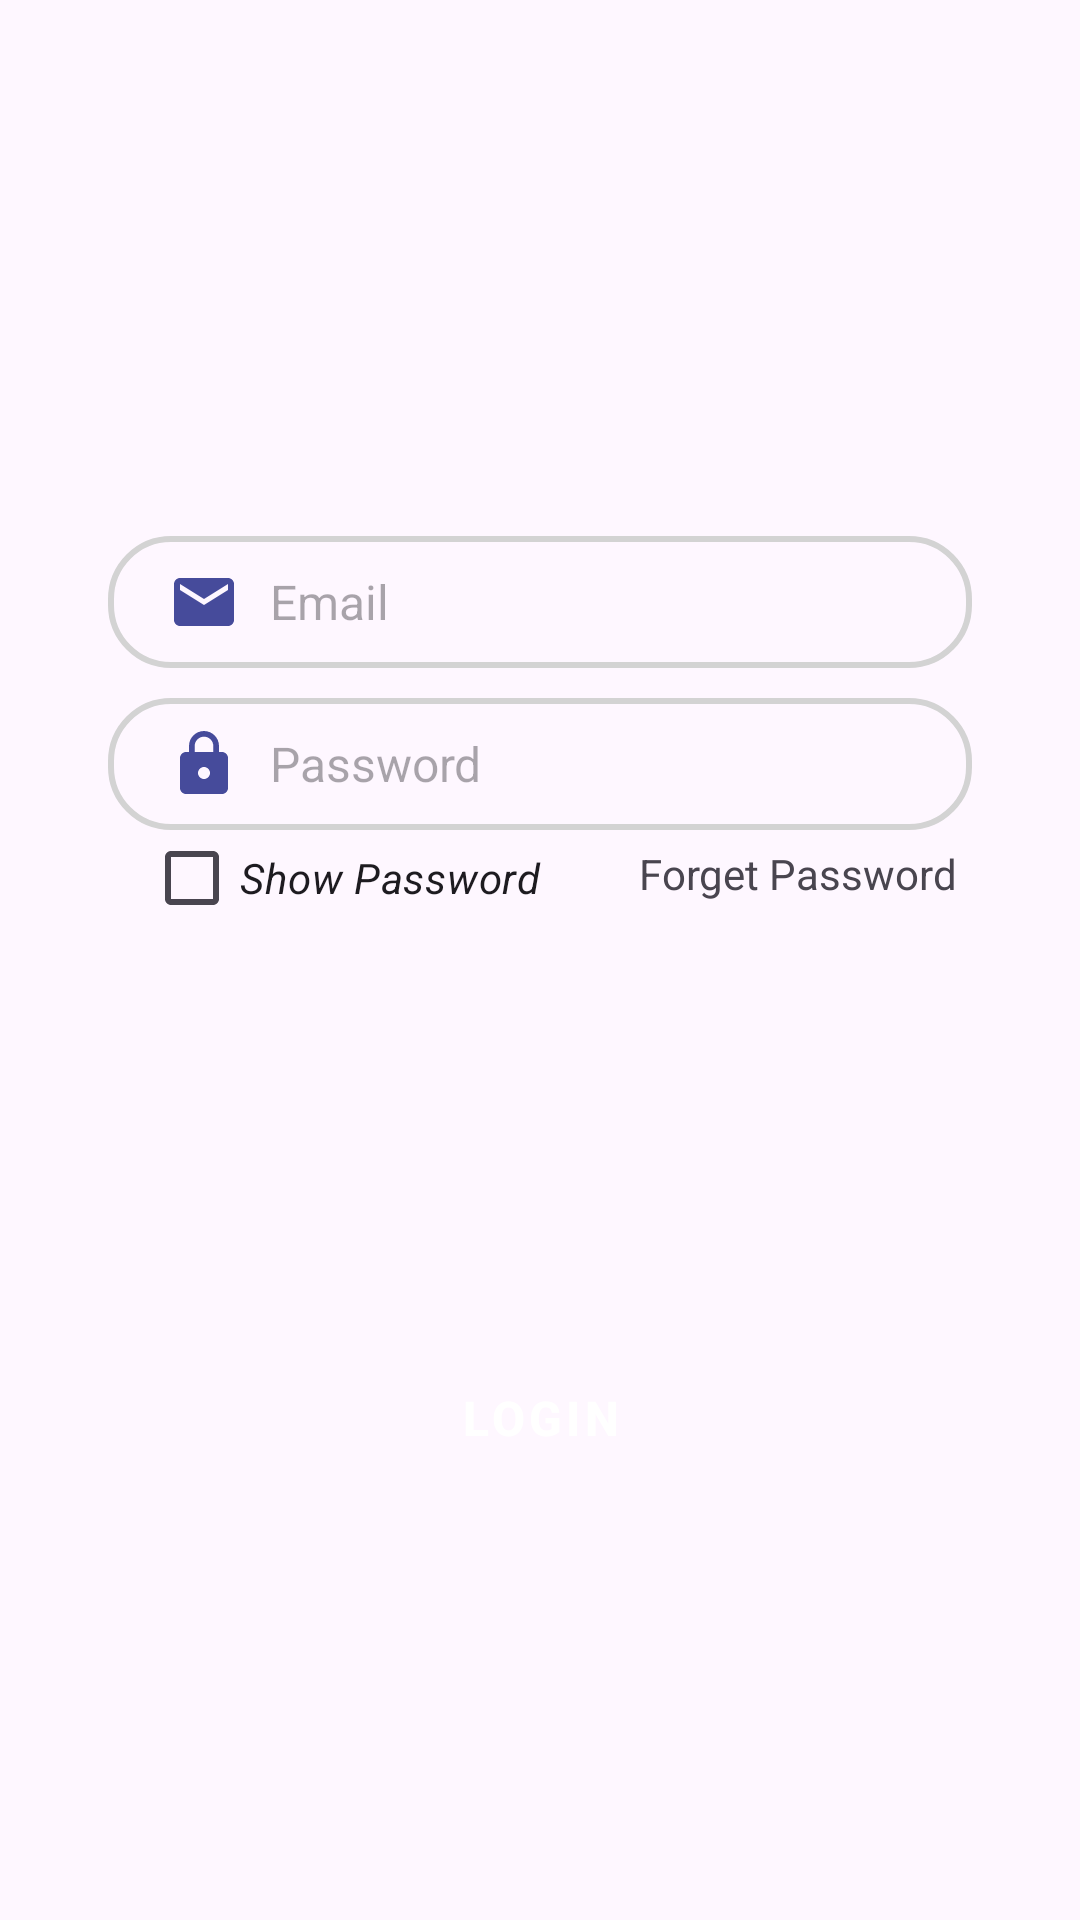

Reconstruct the res/layout file that produces this screen, plus the resources it refers to.
<!-- AndroidManifest.xml: application theme Theme.PosePerfect -->
<!-- res/layout/login_tab_fragment.xml -->
<?xml version="1.0" encoding="utf-8"?>
<androidx.constraintlayout.widget.ConstraintLayout xmlns:android="http://schemas.android.com/apk/res/android"
    android:layout_width="match_parent"
    android:layout_height="match_parent"
    xmlns:app="http://schemas.android.com/apk/res-auto">


    <EditText
        android:id="@+id/email"
        android:layout_width="0dp"
        android:drawableStart="@drawable/ic_email"
        android:drawablePadding="10dp"
        android:layout_height="wrap_content"
        app:layout_constraintWidth_percent=".8"
        app:layout_constraintVertical_bias=".3"
        app:layout_constraintHorizontal_bias=".5"
        android:textSize="16sp"
        android:hint="Email"
        android:background="@drawable/edit_text_bg"
        android:paddingLeft="20dp"
        android:paddingTop="10dp"
        android:paddingBottom="10dp"
        app:layout_constraintBottom_toBottomOf="parent"
        app:layout_constraintEnd_toEndOf="parent"
        app:layout_constraintStart_toStartOf="parent"
        app:layout_constraintTop_toTopOf="parent"/>

    <EditText
        android:id="@+id/password"
        android:drawableStart="@drawable/ic_password"
        android:drawablePadding="10dp"
        android:layout_width="0dp"
        android:inputType="textPassword"
        android:layout_height="wrap_content"
        android:background="@drawable/edit_text_bg"
        android:hint="Password"
        android:paddingLeft="20dp"
        android:paddingTop="10dp"
        android:paddingBottom="10dp"
        android:textSize="16sp"
        app:layout_constraintBottom_toBottomOf="parent"
        app:layout_constraintEnd_toEndOf="parent"
        app:layout_constraintStart_toStartOf="parent"
        app:layout_constraintTop_toBottomOf="@+id/email"
        app:layout_constraintVertical_bias="0.027"
        app:layout_constraintWidth_percent=".8" />

    <Button
        android:id="@+id/login"
        android:layout_width="0dp"
        android:layout_height="wrap_content"
        android:backgroundTint="#4d5087"
        android:text="Login"
        android:textColor="@color/white"
        android:textSize="16sp"
        style="@style/CustomButton"
        android:textStyle="bold"
        app:layout_constraintBottom_toBottomOf="parent"
        app:layout_constraintEnd_toEndOf="parent"
        app:layout_constraintStart_toStartOf="parent"
        app:layout_constraintTop_toTopOf="parent"
        app:layout_constraintVertical_bias="0.758"
        app:layout_constraintWidth_percent=".8"

        />

    <CheckBox
        android:id="@+id/showPass"
        android:layout_width="168dp"
        android:layout_height="26dp"
        android:layout_marginStart="12dp"
        android:layout_marginTop="3dp"
        android:text="Show Password"
        android:textSize="14sp"
        android:textStyle="italic"
        app:layout_constraintStart_toStartOf="@id/password"
        app:layout_constraintTop_toBottomOf="@id/password" />

    <TextView
        android:id="@+id/forgetPass"
        android:layout_width="wrap_content"
        android:layout_height="wrap_content"
        android:text="Forget Password"
        app:layout_constraintVertical_bias="0"
        app:layout_constraintHorizontal_bias="1"
        android:layout_marginTop="5dp"
        android:layout_marginRight="5dp"
        app:layout_constraintBottom_toBottomOf="parent"
        app:layout_constraintEnd_toEndOf="@id/password"
        app:layout_constraintStart_toStartOf="parent"
        app:layout_constraintTop_toBottomOf="@id/password"
        />



</androidx.constraintlayout.widget.ConstraintLayout>
<!-- resources referenced by this layout -->
<resources>
  <color name="white">#FFFFFF</color>
  <!-- drawable edit_text_bg (drawable) -->
  <?xml version="1.0" encoding="utf-8"?>
  <shape xmlns:android="http://schemas.android.com/apk/res/android">
      <corners android:radius="20dp" />
          <stroke android:width="2dp"
              android:color="#D3D3D3" />
  
  </shape>
  <!-- drawable ic_email (drawable) -->
  <vector android:height="24dp" android:tint="#464B9B"
      android:viewportHeight="24" android:viewportWidth="24"
      android:width="24dp" xmlns:android="http://schemas.android.com/apk/res/android">
      <path android:fillColor="@android:color/white" android:pathData="M20,4L4,4c-1.1,0 -1.99,0.9 -1.99,2L2,18c0,1.1 0.9,2 2,2h16c1.1,0 2,-0.9 2,-2L22,6c0,-1.1 -0.9,-2 -2,-2zM20,8l-8,5 -8,-5L4,6l8,5 8,-5v2z"/>
  </vector>
  <!-- drawable ic_password (drawable) -->
  <vector android:height="24dp" android:tint="#464B9B"
      android:viewportHeight="24" android:viewportWidth="24"
      android:width="24dp" xmlns:android="http://schemas.android.com/apk/res/android">
      <path android:fillColor="@android:color/white" android:pathData="M18,8h-1L17,6c0,-2.76 -2.24,-5 -5,-5S7,3.24 7,6v2L6,8c-1.1,0 -2,0.9 -2,2v10c0,1.1 0.9,2 2,2h12c1.1,0 2,-0.9 2,-2L20,10c0,-1.1 -0.9,-2 -2,-2zM12,17c-1.1,0 -2,-0.9 -2,-2s0.9,-2 2,-2 2,0.9 2,2 -0.9,2 -2,2zM15.1,8L8.9,8L8.9,6c0,-1.71 1.39,-3.1 3.1,-3.1 1.71,0 3.1,1.39 3.1,3.1v2z"/>
  </vector>
  <style name="CustomButton" parent="Widget.MaterialComponents.Button">
          <item name="cornerRadius">4dp</item>
  
      </style>
  <style name="Theme.PosePerfect" parent="Base.Theme.PosePerfect" />
  <style name="Base.Theme.PosePerfect" parent="Theme.Material3.Light.NoActionBar">
          <item name="colorPrimary">@color/colorPrimary</item>
          <item name="colorPrimaryDark">@color/colorPrimaryDark</item>
          <item name="colorAccent">@color/colorAccent</item>
  
  
  
  
          <item name="bottomNavigationStyle">@style/Widget.App.BottomNavigationView</item>
  
  
          <item name="android:statusBarColor">?attr/colorPrimaryDark</item>
  
  
          <item name="cardViewStyle">@style/CustomCardView</item>
  
  
          <item name="android:textAppearance">@style/CustomTextAppearance</item>
      </style>
  <color name="colorPrimary">#3F51B5</color>
  <color name="colorPrimaryDark">#303F9F</color>
  <color name="colorAccent">#FF4081</color>
  <style name="Widget.App.BottomNavigationView" parent="Widget.MaterialComponents.BottomNavigationView.Colored">
          <item name="itemIconTint">@color/bottom_nav_item_color</item>
          <item name="itemTextColor">@color/bottom_nav_item_color</item>
      </style>
  <style name="CustomCardView" parent="Widget.MaterialComponents.CardView">
          <item name="cardCornerRadius">4dp</item>
          <item name="cardElevation">4dp</item>
          <item name="cardBackgroundColor">@color/white</item>
      </style>
  <style name="CustomTextAppearance" parent="TextAppearance.AppCompat">
          <item name="android:textSize">16sp</item>
          <item name="android:textColor">@color/black</item>
      </style>
  <color name="bottom_nav_item_color">@color/nav_item_selector</color>
  <color name="black">#000000</color>
</resources>
